Labelled photos from "200", an image-classification folder in internet-of-production/microstructure-deep-generative-models. The possible labels are: fine grain 0, fine grain 1, fine grain 2, middle grain 3, middle grain 4, middle grain 5, coarse grain 6, coarse grain 7, coarse grain 8.

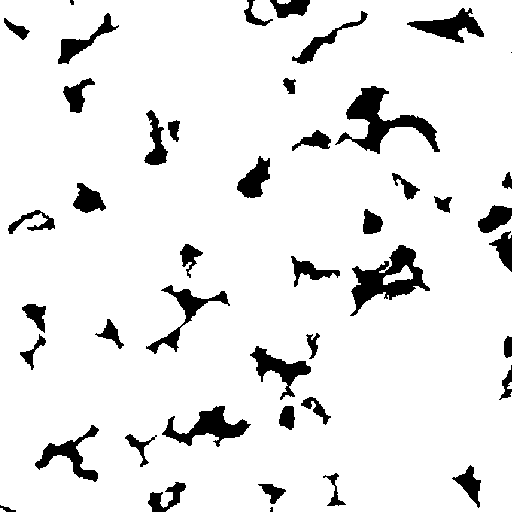
Label: middle grain 3

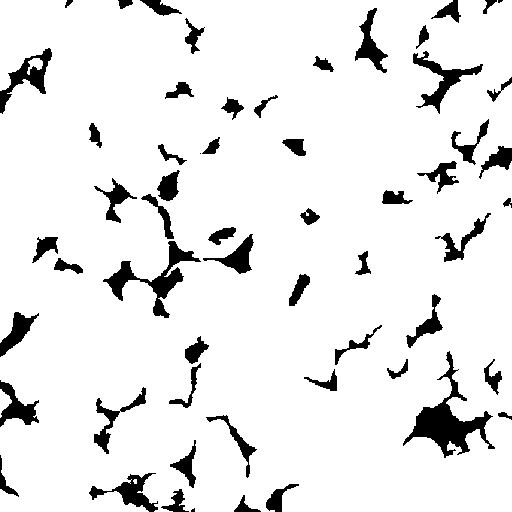
Label: fine grain 0

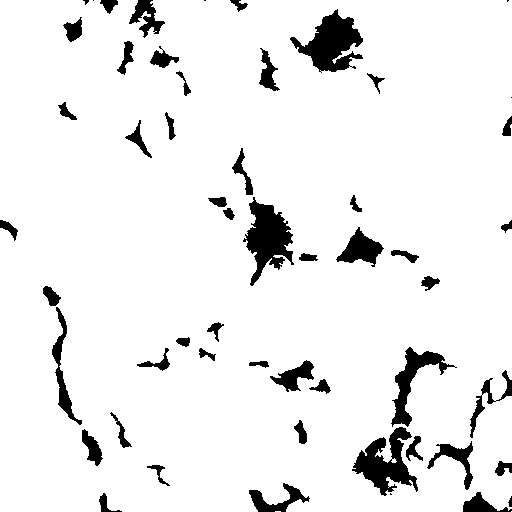
Label: coarse grain 7

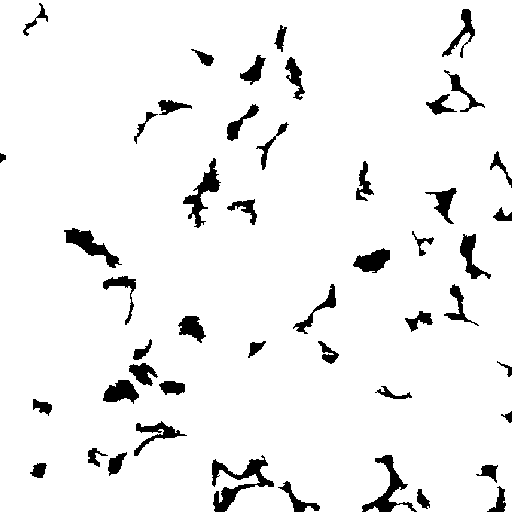
Label: middle grain 5

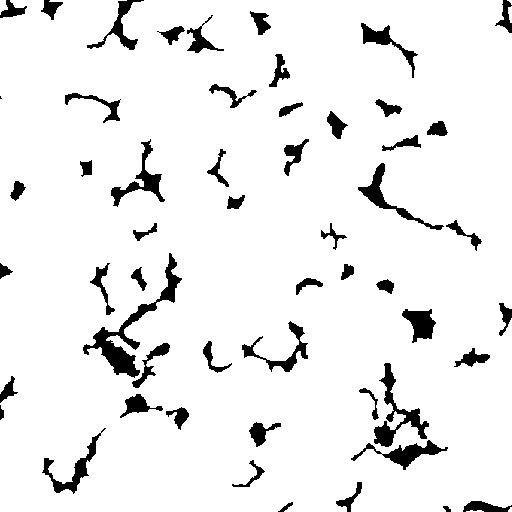
Label: fine grain 1

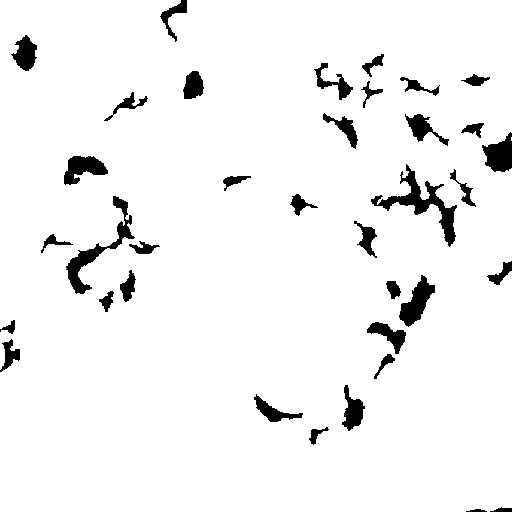
Label: coarse grain 8
